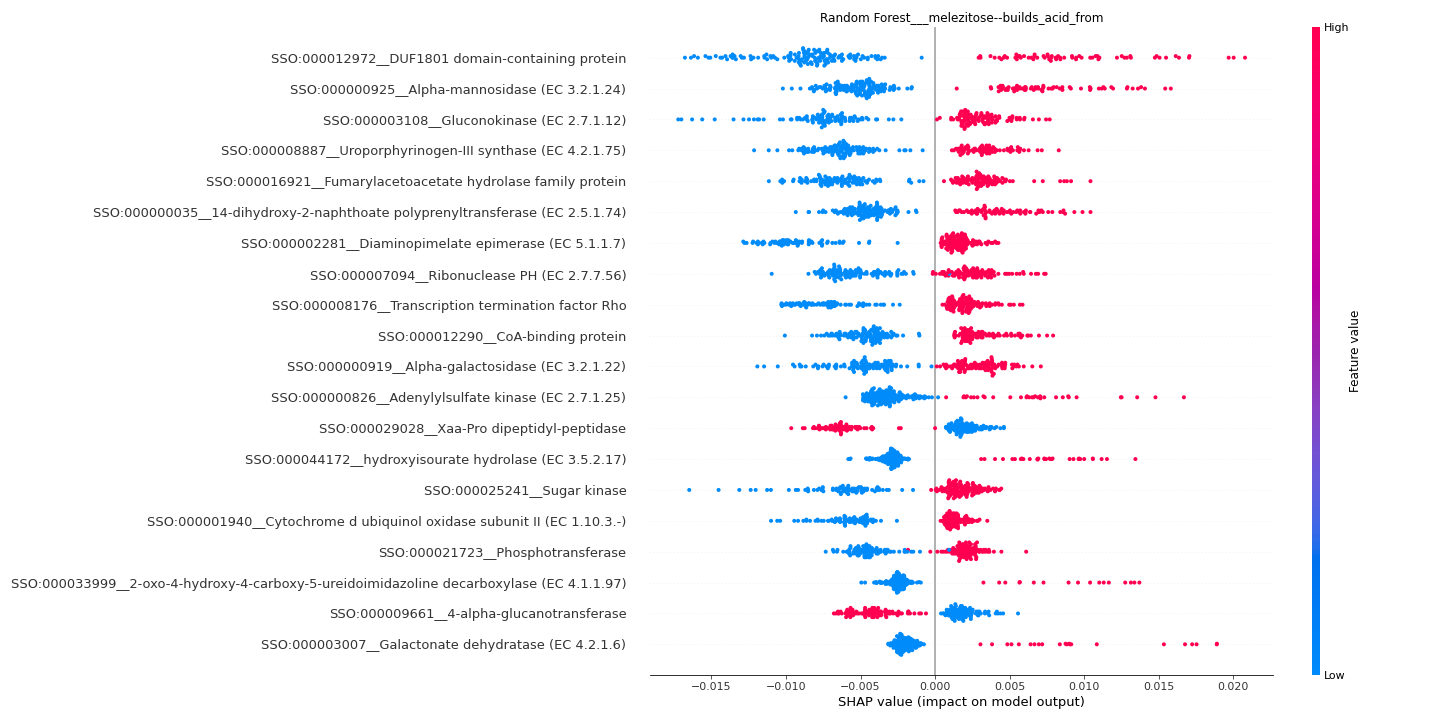

The file beside this chart, header and first rows:
feature	importance
SSO:000012972__DUF1801 domain-containing…	0.008914
SSO:000000925__Alpha-mannosidase (EC 3.2…	0.00607
SSO:000003108__Gluconokinase (EC 2.7.1.1…	0.005368
SSO:000008887__Uroporphyrinogen-III synt…	0.005273
SSO:000016921__Fumarylacetoacetate hydro…	0.004923
SSO:000000035__14-dihydroxy-2-naphthoate…	0.004651
SSO:000002281__Diaminopimelate epimerase…	0.004421
SSO:000007094__Ribonuclease PH (EC 2.7.7…	0.004188
SSO:000008176__Transcription termination…	0.004116
SSO:000012290__CoA-binding protein	0.004085
SSO:000000919__Alpha-galactosidase (EC 3…	0.004035
SSO:000000826__Adenylylsulfate kinase (E…	0.003773
SSO:000029028__Xaa-Pro dipeptidyl-peptid…	0.003754
SSO:000044172__hydroxyisourate hydrolase…	0.003678
SSO:000025241__Sugar kinase	0.00362
SSO:000001940__Cytochrome d ubiquinol ox…	0.00332
SSO:000021723__Phosphotransferase	0.003207
SSO:000033999__2-oxo-4-hydroxy-4-carboxy…	0.003028
SSO:000009661__4-alpha-glucanotransferas…	0.003003
SSO:000003007__Galactonate dehydratase (…	0.002846
